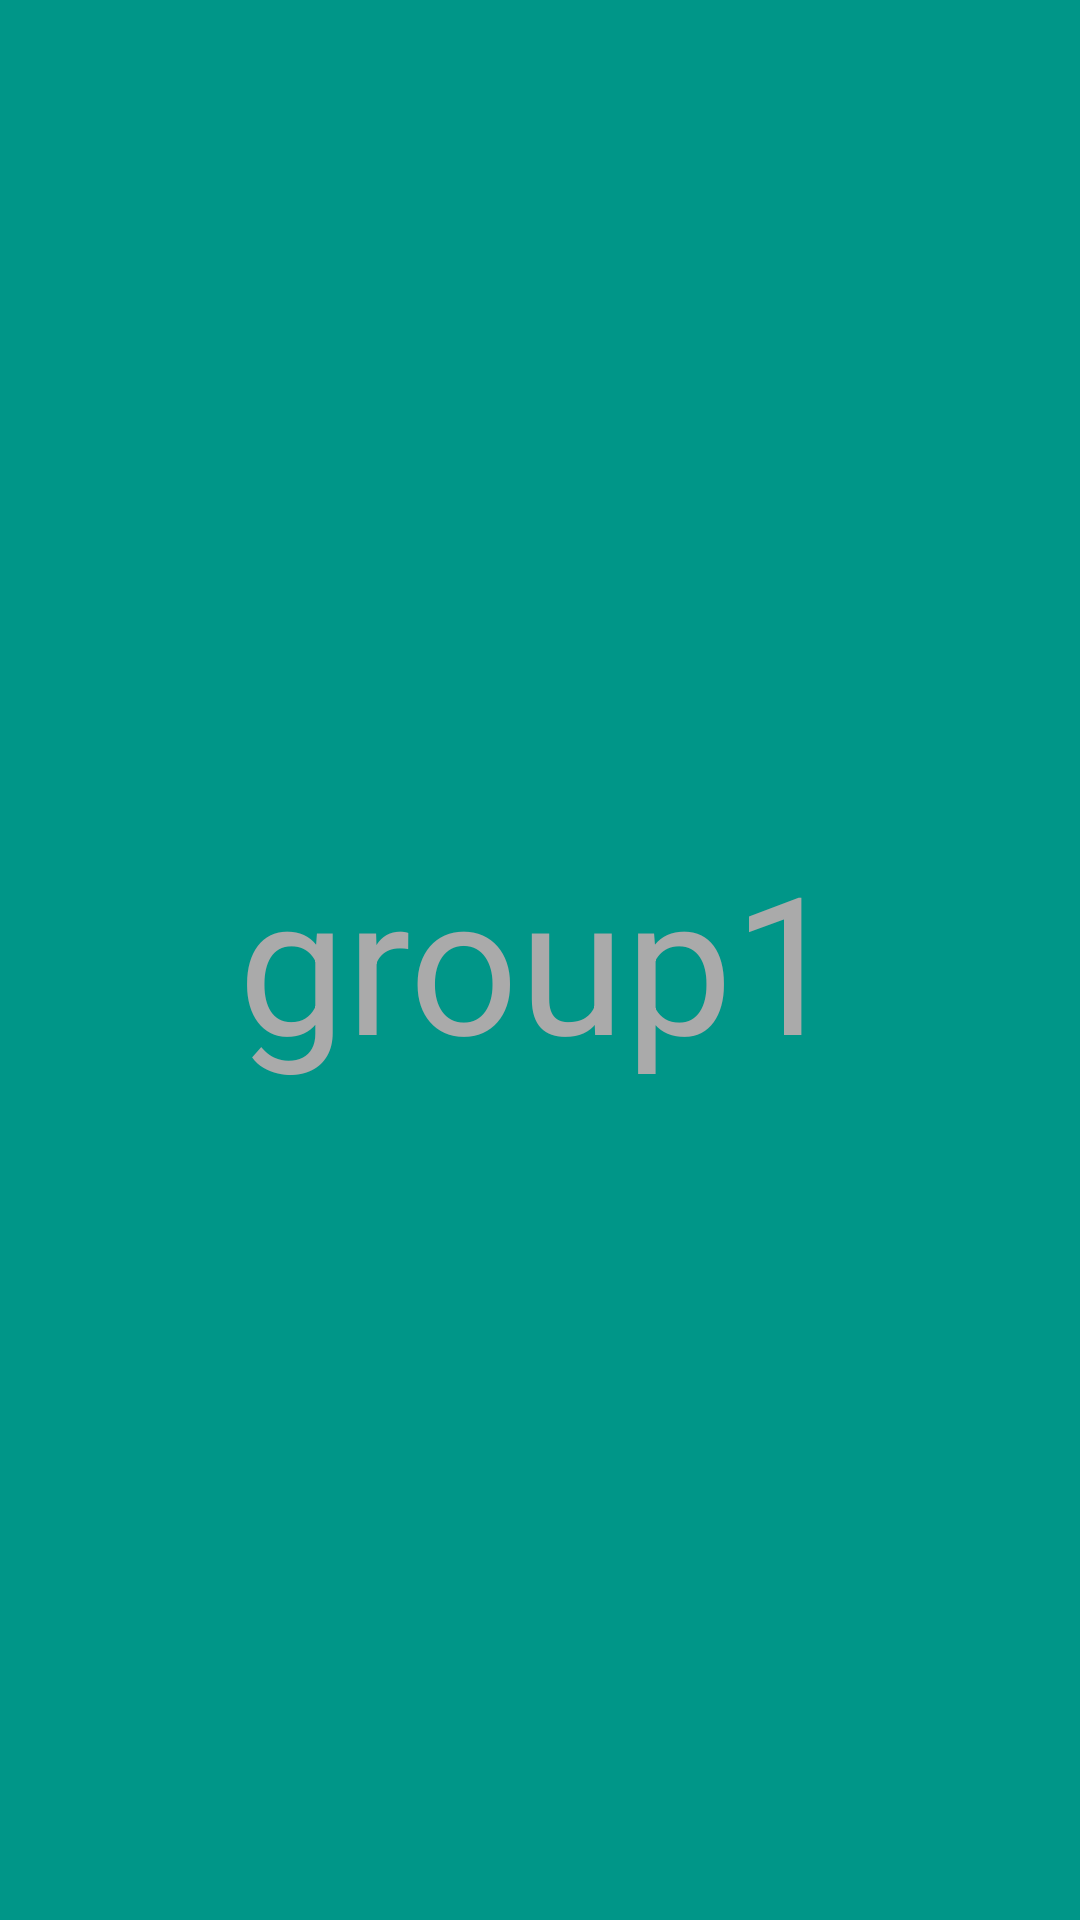

Produce the Android XML layout that renders to this screen, including the resource entries it uses.
<!-- AndroidManifest.xml: application theme Theme.AppCompat -->
<!-- res/layout/activity_splash_screen.xml -->
<?xml version="1.0" encoding="utf-8"?>
<androidx.constraintlayout.widget.ConstraintLayout xmlns:android="http://schemas.android.com/apk/res/android"
    xmlns:app="http://schemas.android.com/apk/res-auto"
    xmlns:tools="http://schemas.android.com/tools"
    android:layout_width="match_parent"
    android:layout_height="match_parent"
    android:background="#009688"
    tools:context=".SplashScreen">

    <TextView
        android:id="@+id/SplashScreentextView1"
        style="@android:style/Widget.DeviceDefault.Light.TextView.SpinnerItem"
        android:layout_width="wrap_content"
        android:layout_height="wrap_content"
        android:background="#00130C0C"
        android:text="@string/SplashScreentextView1"
        android:textColor="@android:color/darker_gray"
        android:textSize="64sp"
        app:layout_constraintBottom_toBottomOf="parent"
        app:layout_constraintEnd_toEndOf="parent"
        app:layout_constraintStart_toStartOf="parent"
        app:layout_constraintTop_toTopOf="parent" />
</androidx.constraintlayout.widget.ConstraintLayout>
<!-- resources referenced by this layout -->
<resources>
  <string name="SplashScreentextView1">group1</string>
</resources>
